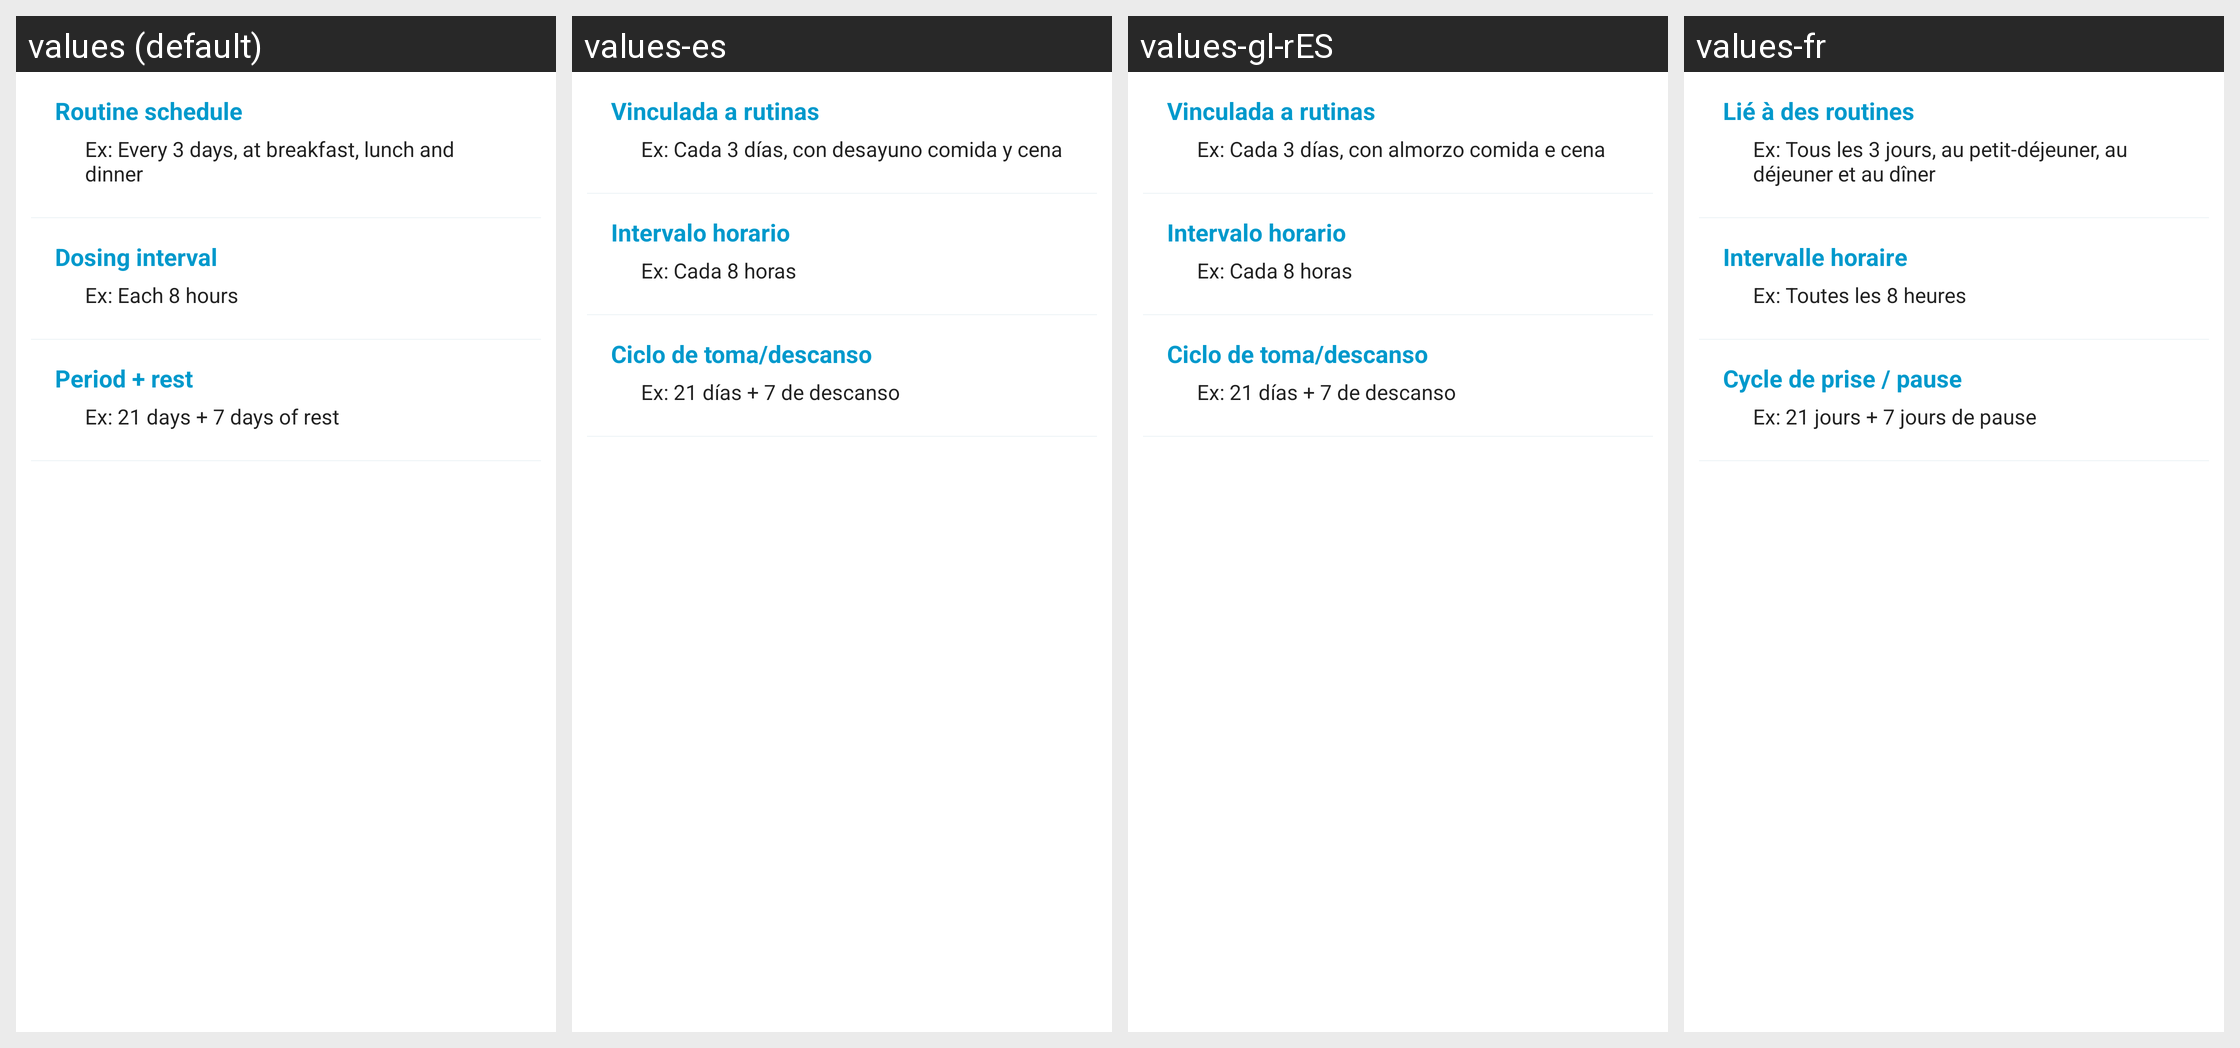

Here is an Android app screen in its default locale and in the app's own translations. Write out the translated-string differences for the strings that appear on this screen.
Android screen res/layout/fragment_schedule_type.xml rendered under 4 locales, left to right: values (default), values-es, values-gl-rES, values-fr. Device: Nexus 5 (rendered at 1080×1920; each locale shown at half size, 540×960, under a caption strip naming it); theme AppTheme.
Other locales in the repository, not shown: values-de, values-fr-rCH.
Strings drawn on this screen, with the default value and each locale's value (text and hints the layout hard-codes, and strings that could not be matched under every locale, appear in the picture but are not listed):

schedule_type_routines_title
  values: Routine schedule
  values-es: Vinculada a rutinas
  values-gl-rES: Vinculada a rutinas
  values-fr: Lié à des routines

schedule_type_routines_description
  values: Ex: Every 3 days, at breakfast, lunch and dinner
  values-es: Ex: Cada 3 días, con desayuno comida y cena
  values-gl-rES: Ex: Cada 3 días, con almorzo comida e cena
  values-fr: Ex: Tous les 3 jours, au petit-déjeuner, au déjeuner et au dîner

schedule_type_hourly_title
  values: Dosing interval
  values-es: Intervalo horario
  values-gl-rES: Intervalo horario
  values-fr: Intervalle horaire

schedule_type_hourly_description
  values: Ex: Each 8 hours
  values-es: Ex: Cada 8 horas
  values-gl-rES: Ex: Cada 8 horas
  values-fr: Ex: Toutes les 8 heures

schedule_type_period_title
  values: Period + rest
  values-es: Ciclo de toma/descanso
  values-gl-rES: Ciclo de toma/descanso
  values-fr: Cycle de prise / pause

schedule_type_period_description
  values: Ex: 21 days + 7 days of rest
  values-es: Ex: 21 días + 7 de descanso
  values-gl-rES: Ex: 21 días + 7 de descanso
  values-fr: Ex: 21 jours + 7 jours de pause
